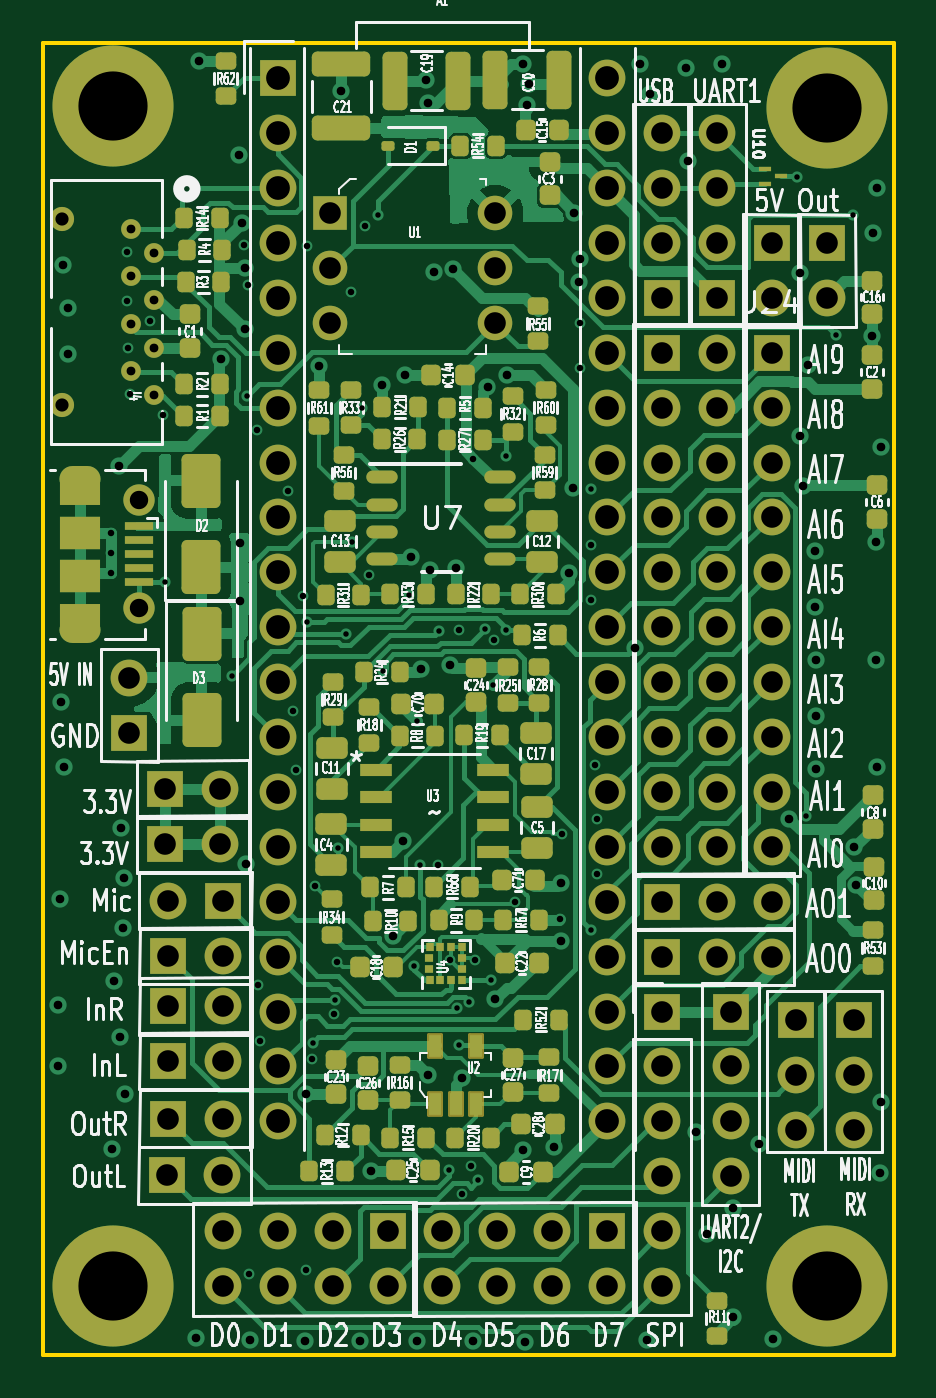
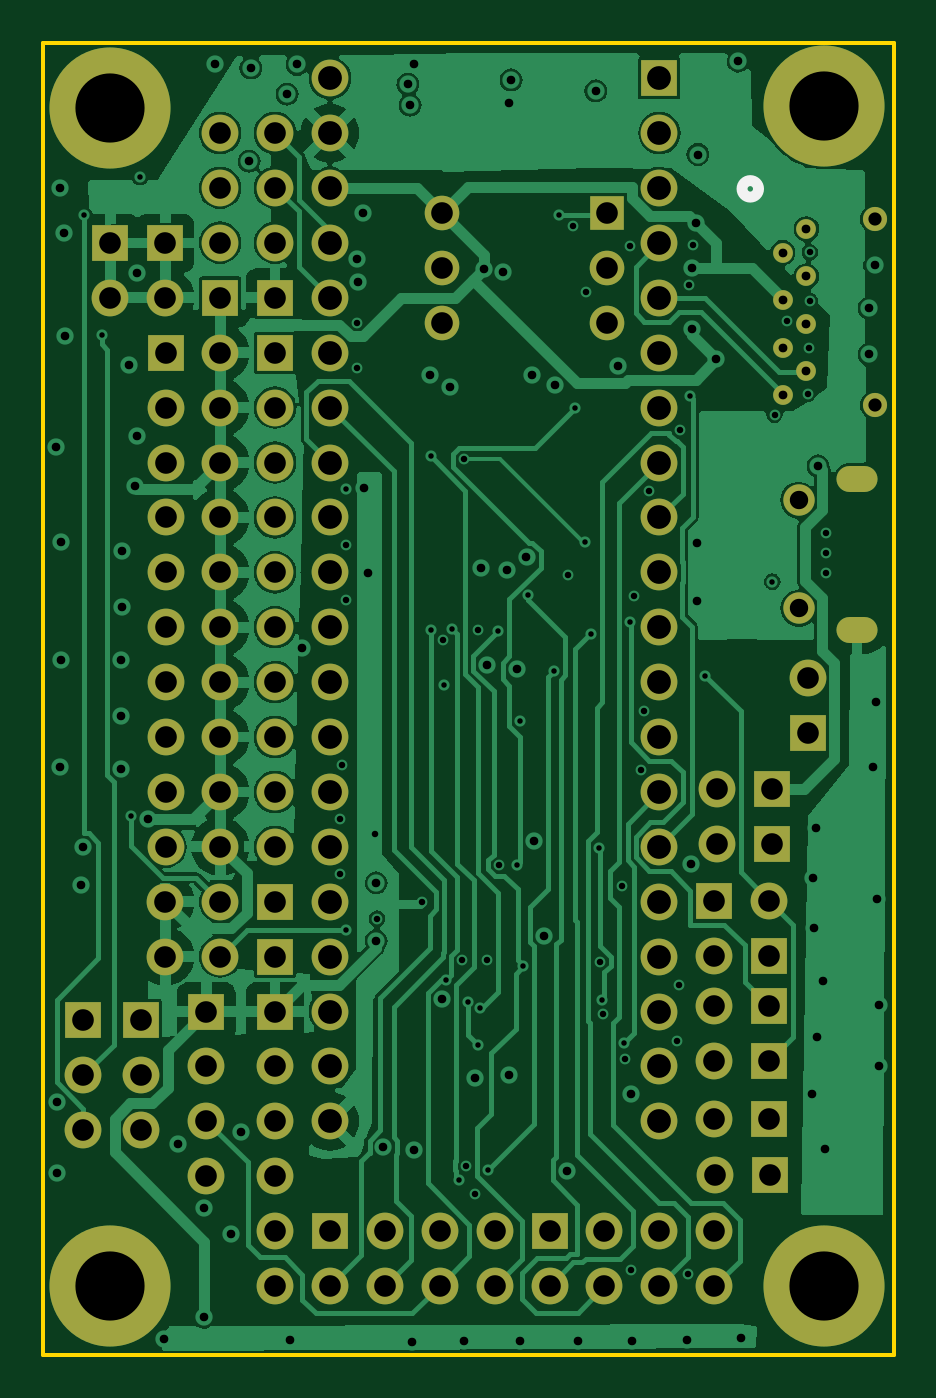
Circuit board: 13 layer files. Board 39.3 x 60.7 mm.
- bottom_copper: DaisySeedBreakout-B_Cu.gbr (136204 bytes)
- bottom_mask: DaisySeedBreakout-B_Mask.gbr (5579 bytes)
- paste: DaisySeedBreakout-B_Paste.gbr (460 bytes)
- bottom_silk: DaisySeedBreakout-B_Silkscreen.gbr (577 bytes)
- outline: DaisySeedBreakout-Edge_Cuts.gbr (615 bytes)
- top_copper: DaisySeedBreakout-F_Cu.gbr (89995 bytes)
- top_mask: DaisySeedBreakout-F_Mask.gbr (14995 bytes)
- paste: DaisySeedBreakout-F_Paste.gbr (9719 bytes)
- top_silk: DaisySeedBreakout-F_Silkscreen.gbr (202324 bytes)
- inner_copper: DaisySeedBreakout-In1_Cu.gbr (318762 bytes)
- inner_copper: DaisySeedBreakout-In2_Cu.gbr (343586 bytes)
- drill: DaisySeedBreakout-NPTH.drl (268 bytes)
- drill: DaisySeedBreakout-PTH.drl (5518 bytes)

=== bottom_copper: DaisySeedBreakout-B_Cu.gbr (136204 bytes, source omitted) ===
=== bottom_mask: DaisySeedBreakout-B_Mask.gbr ===
%TF.GenerationSoftware,KiCad,Pcbnew,7.0.7*%
%TF.CreationDate,2023-11-03T20:36:06-04:00*%
%TF.ProjectId,DaisySeedBreakout,44616973-7953-4656-9564-427265616b6f,rev?*%
%TF.SameCoordinates,Original*%
%TF.FileFunction,Soldermask,Bot*%
%TF.FilePolarity,Negative*%
%FSLAX46Y46*%
G04 Gerber Fmt 4.6, Leading zero omitted, Abs format (unit mm)*
G04 Created by KiCad (PCBNEW 7.0.7) date 2023-11-03 20:36:06*
%MOMM*%
%LPD*%
G01*
G04 APERTURE LIST*
%ADD10R,1.700000X1.700000*%
%ADD11O,1.700000X1.700000*%
%ADD12C,5.600000*%
%ADD13C,1.700000*%
%ADD14R,1.600000X1.600000*%
%ADD15C,1.600000*%
%ADD16O,1.900000X1.200000*%
%ADD17C,1.450000*%
%ADD18C,0.914400*%
%ADD19C,1.117600*%
G04 APERTURE END LIST*
D10*
%TO.C,J6*%
X132832544Y-63938518D03*
D11*
X132832544Y-61398518D03*
%TD*%
D12*
%TO.C,H4*%
X165100000Y-35052000D03*
%TD*%
D10*
%TO.C,J17*%
X134620000Y-74250898D03*
D11*
X137160000Y-74250898D03*
%TD*%
D12*
%TO.C,H2*%
X165100000Y-89535000D03*
%TD*%
D10*
%TO.C,J16*%
X165100000Y-41275000D03*
D11*
X165100000Y-43815000D03*
%TD*%
D10*
%TO.C,J24*%
X162542600Y-46355000D03*
D11*
X162542600Y-48895000D03*
X162542600Y-51435000D03*
X162542600Y-53975000D03*
X162542600Y-56515000D03*
X162542600Y-59055000D03*
X162542600Y-61595000D03*
X162542600Y-64135000D03*
X162542600Y-66675000D03*
X162542600Y-69215000D03*
%TD*%
D10*
%TO.C,A1*%
X139700000Y-33655000D03*
D13*
X139700000Y-36195000D03*
X139700000Y-38735000D03*
X139700000Y-41275000D03*
X139700000Y-43815000D03*
X139700000Y-46355000D03*
X139700000Y-48895000D03*
X139700000Y-51435000D03*
X139700000Y-53975000D03*
X139700000Y-56515000D03*
X139700000Y-59055000D03*
X139700000Y-61595000D03*
X139700000Y-64135000D03*
X139700000Y-66675000D03*
X139700000Y-69215000D03*
X139700000Y-71755000D03*
X139700000Y-74295000D03*
X139700000Y-76835000D03*
X139700000Y-79375000D03*
X139700000Y-81915000D03*
X154940000Y-81915000D03*
X154940000Y-79375000D03*
X154940000Y-76835000D03*
X154940000Y-74295000D03*
X154940000Y-71755000D03*
X154940000Y-69215000D03*
X154940000Y-66675000D03*
X154940000Y-64135000D03*
X154940000Y-61595000D03*
X154940000Y-59055000D03*
X154940000Y-56515000D03*
X154940000Y-53975000D03*
X154940000Y-51435000D03*
X154940000Y-48895000D03*
X154940000Y-46355000D03*
X154940000Y-43815000D03*
X154940000Y-41275000D03*
X154940000Y-38735000D03*
X154940000Y-36195000D03*
X154940000Y-33655000D03*
%TD*%
D10*
%TO.C,J19*%
X157480000Y-76835000D03*
D11*
X157480000Y-79375000D03*
X157480000Y-81915000D03*
X157480000Y-84455000D03*
X157480000Y-86995000D03*
X157480000Y-89535000D03*
%TD*%
D10*
%TO.C,J7*%
X160655000Y-76835000D03*
D11*
X160655000Y-79375000D03*
X160655000Y-81915000D03*
X160655000Y-84455000D03*
%TD*%
D10*
%TO.C,J14*%
X157480000Y-71755000D03*
D11*
X160020000Y-71755000D03*
X162560000Y-71755000D03*
%TD*%
D10*
%TO.C,J9*%
X162560000Y-41275000D03*
D11*
X162560000Y-43815000D03*
%TD*%
D10*
%TO.C,J1*%
X163678752Y-77233367D03*
D11*
X163678752Y-79773367D03*
X163678752Y-82313367D03*
%TD*%
D10*
%TO.C,J3*%
X166345752Y-77233367D03*
D11*
X166345752Y-79773367D03*
X166345752Y-82313367D03*
%TD*%
D10*
%TO.C,J20*%
X160020000Y-43805000D03*
D11*
X160020000Y-41265000D03*
X160020000Y-38725000D03*
X160020000Y-36185000D03*
%TD*%
D10*
%TO.C,J13*%
X134620000Y-76572778D03*
D11*
X137160000Y-76572778D03*
%TD*%
D14*
%TO.C,U1*%
X142138400Y-39902200D03*
D15*
X142138400Y-42442200D03*
X142138400Y-44982200D03*
X149758400Y-44982200D03*
X149758400Y-42442200D03*
X149758400Y-39902200D03*
%TD*%
D10*
%TO.C,J10*%
X157480000Y-74295000D03*
D11*
X160020000Y-74295000D03*
X162560000Y-74295000D03*
%TD*%
D10*
%TO.C,J2*%
X134575748Y-84410898D03*
D11*
X137115748Y-84410898D03*
%TD*%
D10*
%TO.C,J11*%
X134620000Y-81788000D03*
D11*
X137160000Y-81788000D03*
%TD*%
D10*
%TO.C,J23*%
X157480000Y-46355000D03*
D11*
X160020000Y-46355000D03*
X157480000Y-48895000D03*
X160020000Y-48895000D03*
X157480000Y-51435000D03*
X160020000Y-51435000D03*
X157480000Y-53975000D03*
X160020000Y-53975000D03*
X157480000Y-56515000D03*
X160020000Y-56515000D03*
X157480000Y-59055000D03*
X160020000Y-59055000D03*
X157480000Y-61595000D03*
X160020000Y-61595000D03*
X157480000Y-64135000D03*
X160020000Y-64135000D03*
X157480000Y-66675000D03*
X160020000Y-66675000D03*
X157480000Y-69215000D03*
X160020000Y-69215000D03*
%TD*%
D10*
%TO.C,J26*%
X134500654Y-66548000D03*
D11*
X137040654Y-66548000D03*
%TD*%
D10*
%TO.C,J8*%
X137160000Y-71710898D03*
D11*
X134620000Y-71710898D03*
%TD*%
D10*
%TO.C,J12*%
X134620000Y-79112778D03*
D11*
X137160000Y-79112778D03*
%TD*%
D12*
%TO.C,H3*%
X132080000Y-89535000D03*
%TD*%
D10*
%TO.C,J5*%
X157480000Y-43805000D03*
D11*
X157480000Y-41265000D03*
X157480000Y-38725000D03*
X157480000Y-36185000D03*
%TD*%
D16*
%TO.C,J15*%
X130556000Y-52181760D03*
D17*
X133256000Y-53181760D03*
X133256000Y-58181760D03*
D16*
X130556000Y-59181760D03*
%TD*%
D12*
%TO.C,H1*%
X132080000Y-34925000D03*
%TD*%
D10*
%TO.C,J25*%
X134500654Y-69088000D03*
D11*
X137040654Y-69088000D03*
%TD*%
D18*
%TO.C,J4*%
X132892800Y-40624399D03*
X133992800Y-41724399D03*
X132892800Y-42824400D03*
X133992800Y-43924400D03*
X132892800Y-45024398D03*
X133992800Y-46124398D03*
X132892800Y-47224398D03*
X133992800Y-48324399D03*
D19*
X129722799Y-40174398D03*
X129722799Y-48774399D03*
%TD*%
D10*
%TO.C,J18*%
X154940000Y-86995000D03*
D11*
X154940000Y-89535000D03*
X152400000Y-86995000D03*
X152400000Y-89535000D03*
X149860000Y-86995000D03*
X149860000Y-89535000D03*
X147320000Y-86995000D03*
X147320000Y-89535000D03*
%TD*%
D10*
%TO.C,J21*%
X144780000Y-86995000D03*
D11*
X144780000Y-89535000D03*
X142240000Y-86995000D03*
X142240000Y-89535000D03*
X139700000Y-86995000D03*
X139700000Y-89535000D03*
X137160000Y-86995000D03*
X137160000Y-89535000D03*
%TD*%
M02*

=== paste: DaisySeedBreakout-B_Paste.gbr ===
%TF.GenerationSoftware,KiCad,Pcbnew,7.0.7*%
%TF.CreationDate,2023-11-03T20:36:06-04:00*%
%TF.ProjectId,DaisySeedBreakout,44616973-7953-4656-9564-427265616b6f,rev?*%
%TF.SameCoordinates,Original*%
%TF.FileFunction,Paste,Bot*%
%TF.FilePolarity,Positive*%
%FSLAX46Y46*%
G04 Gerber Fmt 4.6, Leading zero omitted, Abs format (unit mm)*
G04 Created by KiCad (PCBNEW 7.0.7) date 2023-11-03 20:36:06*
%MOMM*%
%LPD*%
G01*
G04 APERTURE LIST*
G04 APERTURE END LIST*
M02*

=== bottom_silk: DaisySeedBreakout-B_Silkscreen.gbr ===
%TF.GenerationSoftware,KiCad,Pcbnew,7.0.7*%
%TF.CreationDate,2023-11-03T20:36:06-04:00*%
%TF.ProjectId,DaisySeedBreakout,44616973-7953-4656-9564-427265616b6f,rev?*%
%TF.SameCoordinates,Original*%
%TF.FileFunction,Legend,Bot*%
%TF.FilePolarity,Positive*%
%FSLAX46Y46*%
G04 Gerber Fmt 4.6, Leading zero omitted, Abs format (unit mm)*
G04 Created by KiCad (PCBNEW 7.0.7) date 2023-11-03 20:36:06*
%MOMM*%
%LPD*%
G01*
G04 APERTURE LIST*
%ADD10C,0.508000*%
G04 APERTURE END LIST*
D10*
%TO.C,J4*%
X135873800Y-38774399D02*
G75*
G03*
X135873800Y-38774399I-381000J0D01*
G01*
%TD*%
M02*

=== outline: DaisySeedBreakout-Edge_Cuts.gbr ===
%TF.GenerationSoftware,KiCad,Pcbnew,7.0.7*%
%TF.CreationDate,2023-11-03T20:36:06-04:00*%
%TF.ProjectId,DaisySeedBreakout,44616973-7953-4656-9564-427265616b6f,rev?*%
%TF.SameCoordinates,Original*%
%TF.FileFunction,Profile,NP*%
%FSLAX46Y46*%
G04 Gerber Fmt 4.6, Leading zero omitted, Abs format (unit mm)*
G04 Created by KiCad (PCBNEW 7.0.7) date 2023-11-03 20:36:06*
%MOMM*%
%LPD*%
G01*
G04 APERTURE LIST*
%TA.AperFunction,Profile*%
%ADD10C,0.200000*%
%TD*%
G04 APERTURE END LIST*
D10*
X128854200Y-32004000D02*
X168198800Y-32004000D01*
X168198800Y-92710000D01*
X128854200Y-92710000D01*
X128854200Y-32004000D01*
M02*

=== top_copper: DaisySeedBreakout-F_Cu.gbr (89995 bytes, source omitted) ===
=== top_mask: DaisySeedBreakout-F_Mask.gbr (14995 bytes, source omitted) ===
=== paste: DaisySeedBreakout-F_Paste.gbr (9719 bytes, source omitted) ===
=== top_silk: DaisySeedBreakout-F_Silkscreen.gbr (202324 bytes, source omitted) ===
=== inner_copper: DaisySeedBreakout-In1_Cu.gbr (318762 bytes, source omitted) ===
=== inner_copper: DaisySeedBreakout-In2_Cu.gbr (343586 bytes, source omitted) ===
=== drill: DaisySeedBreakout-NPTH.drl ===
M48
; DRILL file {KiCad 7.0.7} date Fri Nov  3 20:36:09 2023
; FORMAT={-:-/ absolute / inch / decimal}
; #@! TF.CreationDate,2023-11-03T20:36:09-04:00
; #@! TF.GenerationSoftware,Kicad,Pcbnew,7.0.7
; #@! TF.FileFunction,NonPlated,1,4,NPTH
FMAT,2
INCH
%
G90
G05
T0
M30

=== drill: DaisySeedBreakout-PTH.drl (5518 bytes, source omitted) ===
